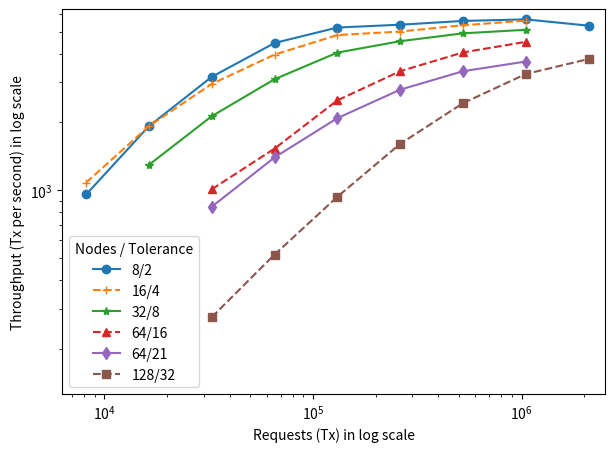

Reproduce this figure in Python.
import matplotlib.pyplot as plt

# Measurements from the table
expt = [
    (8,2,[
        # (512,5.96925),
        (1024,6.41475),
        (2048,6.402),
        (4096,7.75725),
        (8192,10.99675),
        (16384,18.7975),
        (32768,36.5285),
        (65536,70.299),
        (131072, 138.395),
        (262144, 295.122)
    ], '-o'),
    (16,4,[
        (512, 5.6815),
        (1024, 6.40175),
        (2048, 8.33675),
        (4096, 12.37275),
        (8192, 20.29125),
        (16384, 39.1535),
        (32768, 73.4515),
        (65536, 140.214)
    ], '--+'),
    (32,8,[
        (512, 9.489),
        (1024, 11.5725),
        (2048, 15.89175),
        (4096, 24.24975),
        (8192, 43.201),
        (16384, 79.7425),
        (32768, 153.85975)
    ], '-*'),
    (64, 16,[
        (512, 24.3315),
        (1024, 32.17575),
        (2048, 39.399625),
        (4096, 58.59675),
        (8192, 96.832),
        (16384, 173.94425)
    ], '--^'),
    (64, 21, [
        (512, 26.027),
        (1024, 31.5315),
        (2048, 42.291),
        (4096, 63.3355),
        (8192, 105.0055),
        (16384, 190.3235)
    ], '-d'),
    (128, 32, [
        (256, 89.2895),
        (512, 94.507),
        (1024, 105.0365),
        (2048, 122.69),
        (4096, 162.205),
        (8192, 241.219),
        (16384, 414.118)
    ], '--s')]



def do_plot():
    f = plt.figure(1, figsize=(7,5));
    plt.clf()
    ax = f.add_subplot(1, 1, 1)
    for N,t, entries, style in expt:
        throughput = []
        batch = []
        for ToverN, latency in entries:
            batch.append(N*ToverN)
            throughput.append(ToverN*(N-t) / latency)
            #batch.append(ToverN*(N-t) / latency)
            #throughput.append(latency)
        ax.plot(batch, throughput, style, label='%d/%d' % (N,t))
    ax.set_xscale("log")
    ax.set_yscale("log")
    plt.ylim([10**2.1, 10**3.8])
    plt.xlim([10**3.8, 10**6.4])
    plt.legend(title='Nodes / Tolerance', loc='best')
    plt.ylabel('Throughput (Tx per second) in log scale')
    #plt.ylabel('Latency')
    # plt.xlabel('Throughput')
    plt.xlabel('Requests (Tx) in log scale')
    # plt.tight_layout()
    # plt.show()
    plt.savefig('plot_throughput.pdf', format='pdf', dpi=1000)

do_plot()
